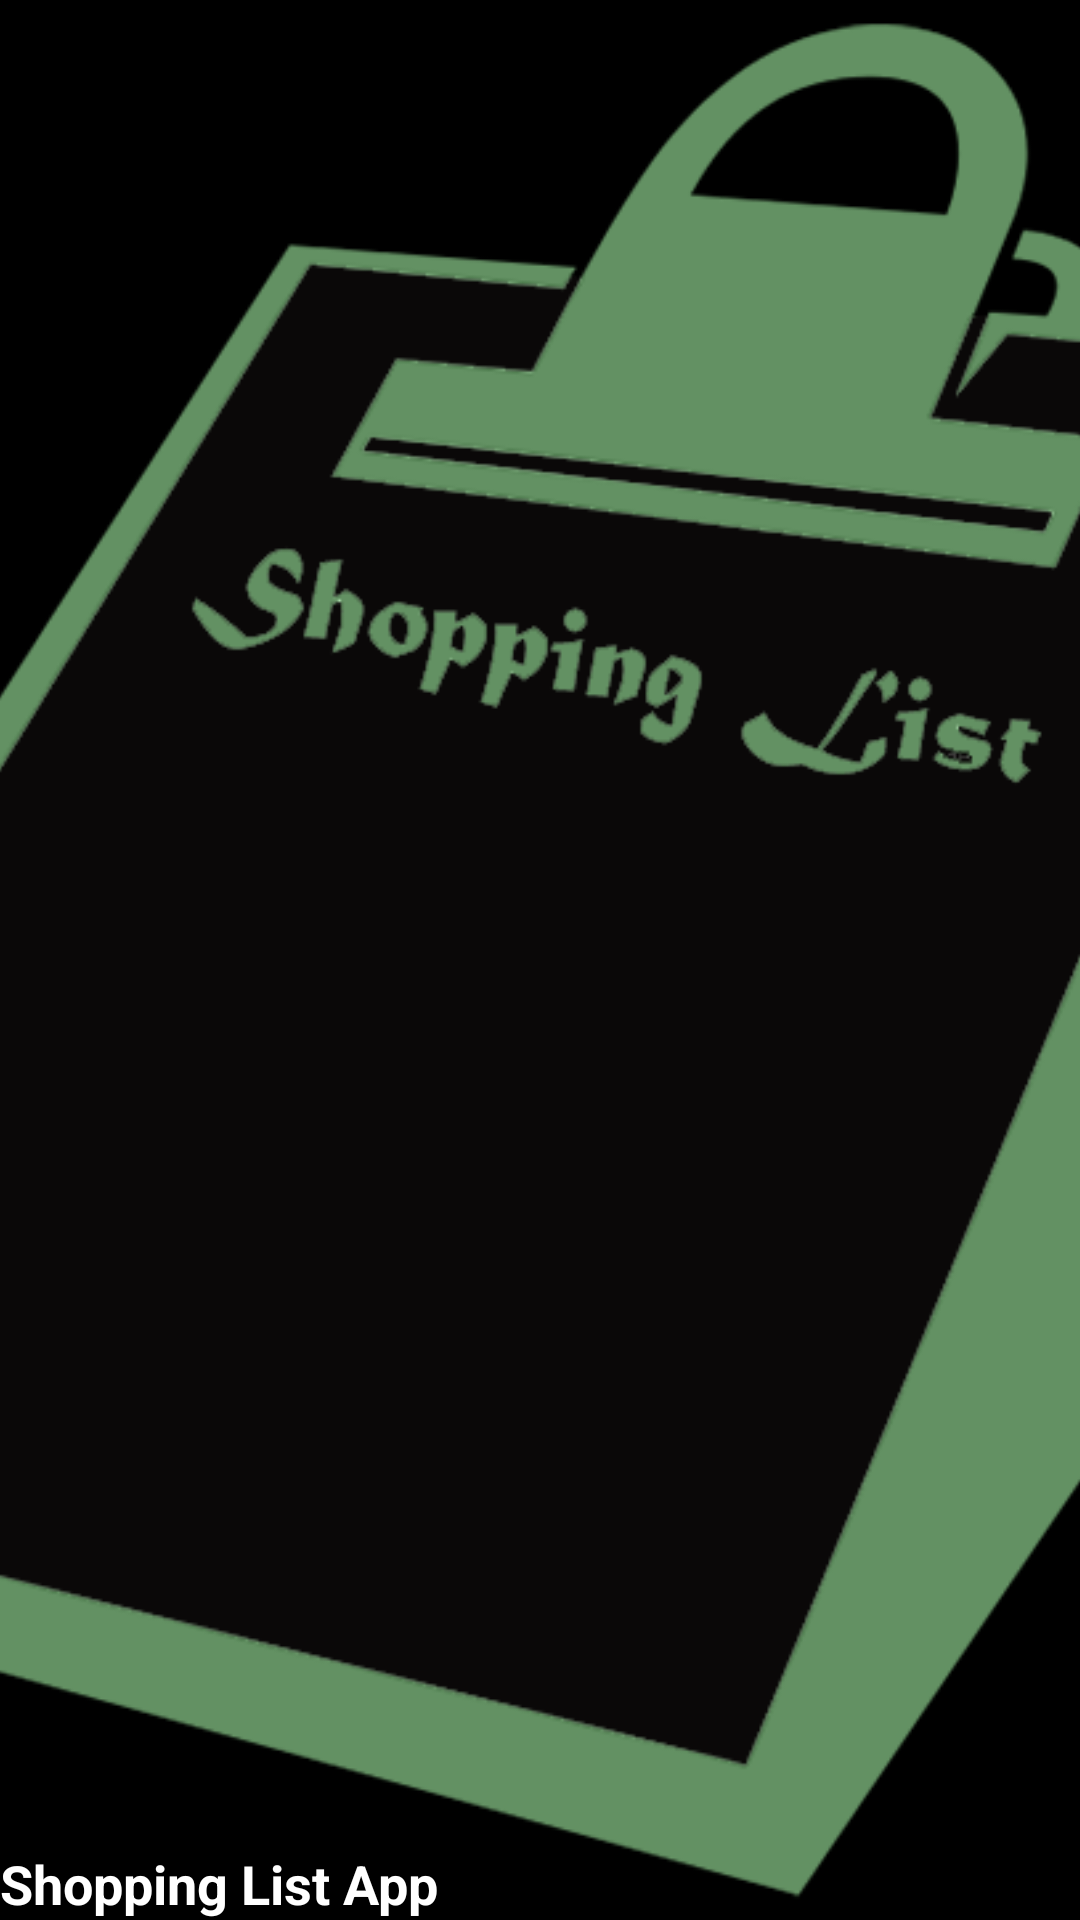

Reconstruct the res/layout file that produces this screen, plus the resources it refers to.
<!-- AndroidManifest.xml: application theme AppTheme -->
<!-- res/layout/drawer_header.xml -->
<?xml version="1.0" encoding="utf-8"?>
<FrameLayout xmlns:android="http://schemas.android.com/apk/res/android"
    android:layout_width="match_parent"
    android:layout_height="150dp">

    <ImageView
        android:layout_width="match_parent"
        android:layout_height="match_parent"
        android:src="@drawable/clipboard"
        android:scaleType="centerCrop"/>

    <TextView
        android:text="@string/drawer_header"
        android:layout_width="match_parent"
        android:layout_height="wrap_content"
        android:layout_gravity="bottom"
        android:textColor="#ffffff"
        android:textSize="18sp"
        android:textStyle="bold"/>

</FrameLayout>
<!-- resources referenced by this layout -->
<resources>
  <!-- drawable clipboard: png bitmap (drawable, 63395 bytes) -->
  <string name="drawer_header">Shopping List App</string>
  <style name="AppTheme" parent="Theme.AppCompat.Light.NoActionBar">
          
      </style>
</resources>
